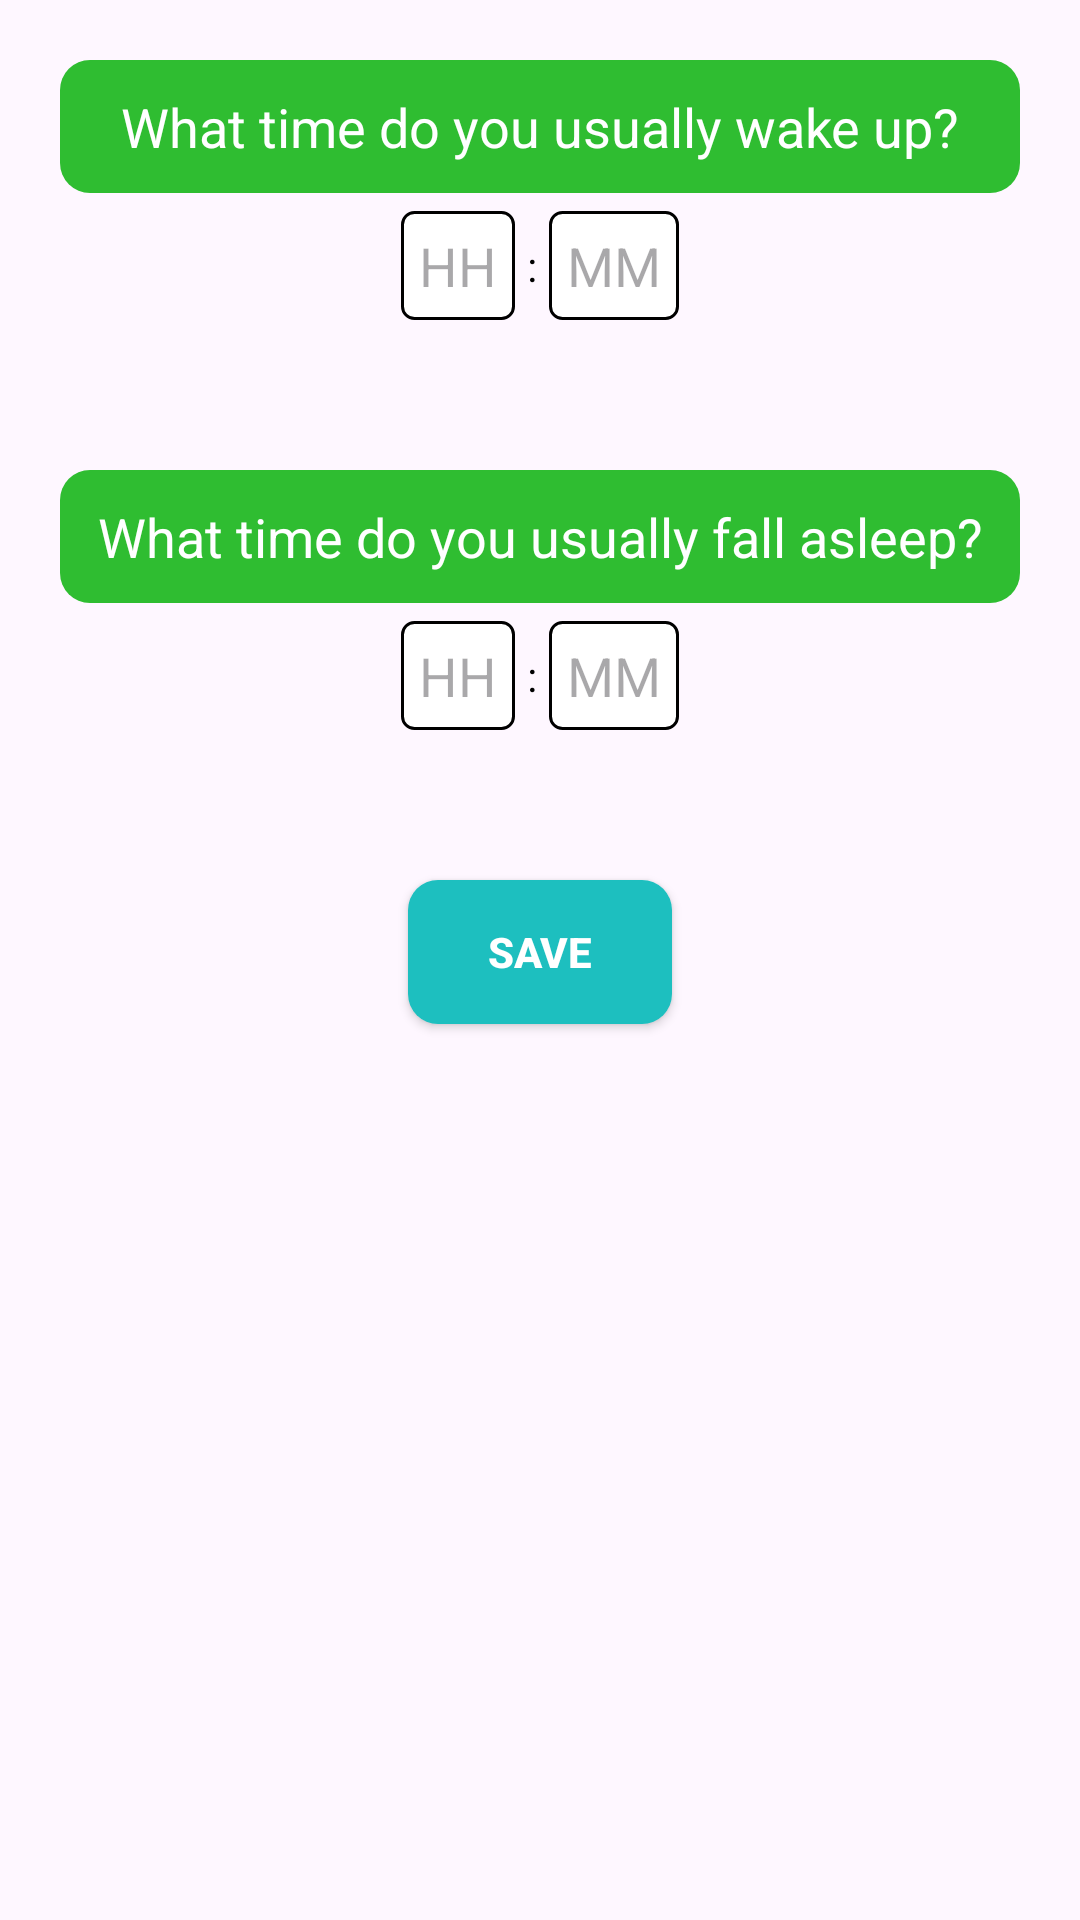

Android layout source for this screen:
<!-- AndroidManifest.xml: application theme Theme.AquaAlarm -->
<!-- res/layout/fragment_first.xml -->
<?xml version="1.0" encoding="utf-8"?>
<androidx.constraintlayout.widget.ConstraintLayout xmlns:android="http://schemas.android.com/apk/res/android"
    xmlns:app="http://schemas.android.com/apk/res-auto"
    xmlns:tools="http://schemas.android.com/tools"
    android:layout_width="match_parent"
    android:layout_height="match_parent"
    android:background="@drawable/bg"
    tools:context=".fragments.FirstFragment">

    <LinearLayout
        android:layout_width="match_parent"
        android:layout_height="match_parent"
        android:gravity="center_horizontal"
        android:orientation="vertical"
        android:padding="20sp"
        app:layout_constraintBottom_toBottomOf="parent"
        app:layout_constraintEnd_toEndOf="parent"
        app:layout_constraintStart_toStartOf="parent"
        app:layout_constraintTop_toTopOf="parent">

        <TextView
            android:layout_width="match_parent"
            android:layout_height="wrap_content"
            android:layout_marginBottom="6dp"
            android:background="@drawable/tv_bg"
            android:gravity="center"
            android:padding="10dp"
            android:text="What time do you usually wake up?"
            android:textColor="@color/white"
            android:textSize="18sp" />

        <LinearLayout
            android:layout_width="match_parent"
            android:layout_height="wrap_content"
            android:gravity="center"
            android:orientation="horizontal">

            <EditText
                android:id="@+id/editTextWakeUpHour"
                android:layout_width="wrap_content"
                android:layout_height="wrap_content"
                android:background="@drawable/et_bg"
                android:hint="HH"
                android:inputType="number"
                android:maxLength="2"
                android:padding="6dp"
                android:textColor="@color/black" />

            <TextView
                android:layout_width="wrap_content"
                android:layout_height="wrap_content"
                android:layout_margin="4dp"
                android:text=":"
                android:textColor="@color/black" />

            <EditText
                android:id="@+id/editTextWakeUpMinute"
                android:layout_width="wrap_content"
                android:layout_height="wrap_content"
                android:background="@drawable/et_bg"
                android:hint="MM"
                android:inputType="number"
                android:maxLength="2"
                android:padding="6dp"
                android:textColor="@color/black" />
        </LinearLayout>

        <TextView
            android:layout_width="match_parent"
            android:layout_height="wrap_content"
            android:layout_marginTop="50dp"
            android:layout_marginBottom="6dp"
            android:background="@drawable/tv_bg"
            android:gravity="center"
            android:padding="10dp"
            android:text="What time do you usually fall asleep?"
            android:textColor="@color/white"
            android:textSize="18sp" />

        <LinearLayout
            android:layout_width="match_parent"
            android:layout_height="wrap_content"
            android:gravity="center"
            android:orientation="horizontal">

            <EditText
                android:id="@+id/editTextSleepHour"
                android:layout_width="wrap_content"
                android:layout_height="wrap_content"
                android:background="@drawable/et_bg"
                android:hint="HH"
                android:inputType="number"
                android:maxLength="2"
                android:padding="6dp"
                android:textColor="@color/black" />

            <TextView
                android:layout_width="wrap_content"
                android:layout_height="wrap_content"
                android:layout_margin="4dp"
                android:text=":"
                android:textColor="@color/black" />

            <EditText
                android:id="@+id/editTextSleepMinute"
                android:layout_width="wrap_content"
                android:layout_height="wrap_content"
                android:background="@drawable/et_bg"
                android:hint="MM"
                android:inputType="number"
                android:maxLength="2"
                android:padding="6dp"
                android:textColor="@color/black" />
        </LinearLayout>

        <androidx.appcompat.widget.AppCompatButton
            android:id="@+id/btnSave"
            android:layout_width="wrap_content"
            android:layout_height="wrap_content"
            android:layout_marginTop="50dp"
            android:background="@drawable/btn_bg"
            android:text="Save"
            android:textColor="@color/white"
            android:textStyle="bold" />
    </LinearLayout>
</androidx.constraintlayout.widget.ConstraintLayout>
<!-- resources referenced by this layout -->
<resources>
  <color name="black">#FF000000</color>
  <color name="white">#FFFFFFFF</color>
  <!-- drawable btn_bg (drawable) -->
  <?xml version="1.0" encoding="utf-8"?>
  <shape xmlns:android="http://schemas.android.com/apk/res/android">
      <corners android:radius="10sp" />
      <solid android:color="#1DBFBF" />
  </shape>
  <!-- drawable et_bg (drawable) -->
  <?xml version="1.0" encoding="utf-8"?>
  <shape xmlns:android="http://schemas.android.com/apk/res/android">
      <corners android:radius="4dp" />
      <solid android:color="@color/white" />
      <stroke
          android:width="1dp"
          android:color="@color/black" />
  </shape>
  <!-- drawable tv_bg (drawable) -->
  <?xml version="1.0" encoding="utf-8"?>
  <shape xmlns:android="http://schemas.android.com/apk/res/android">
      <corners android:radius="10dp" />
      <solid android:color="#2FBD31" />
  </shape>
  <style name="Theme.AquaAlarm" parent="Base.Theme.AquaAlarm" />
  <style name="Base.Theme.AquaAlarm" parent="Theme.Material3.DayNight.NoActionBar">
          
          
      </style>
</resources>
